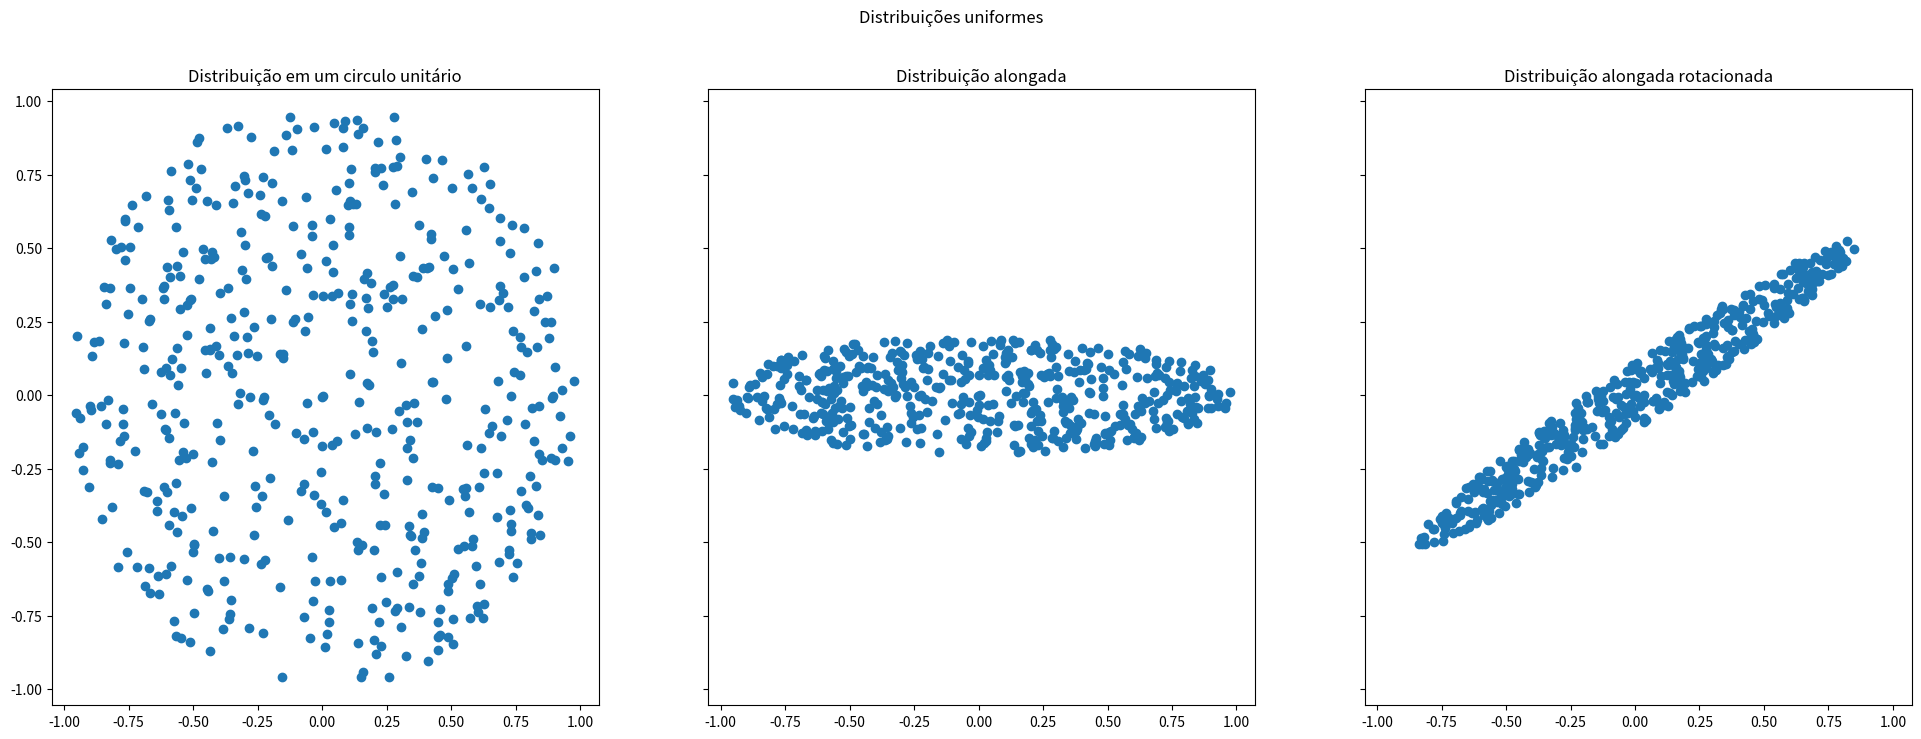

Write the Python code that produced this figure. (Note: this script raises an exception after producing the figure.)
import numpy as np
import matplotlib.pyplot as plt

N = 500
circle = [[],[]]
dist_x = []
dist_y = []

while len(dist_x) <= N:
    # Gera uma distribuição normal entre [-1,1]
    x,y = np.random.rand(2)*2 -1
    
    #verifica se o ponto esta num circulo unitário de raio 1
    if x**2+y**2 <=1:
        circle[0].append(x)
        circle[1].append(y)
        dist_x.append(x)
        dist_y.append(y*0.2) #quanto mais comprimido mais redundante, uma reta seria a mais redundante de todos
        
#matriz de rotação         
rot = [[np.cos(np.pi/6), np.sin(np.pi/6)], [np.sin(np.pi/6), np.cos(np.pi/6)]]   

#faz a rotação
result = np.dot(rot, [dist_x,dist_y])
#print(len(result))

fig, ax = plt.subplots(1, 3, figsize=(3*8, 8), sharey = True, sharex = True)

fig.suptitle("Distribuições uniformes")
ax[0].set_title("Distribuição em um circulo unitário")
ax[1].set_title("Distribuição alongada")
ax[2].set_title("Distribuição alongada rotacionada")
# ax[0].set_xlim(-1.1,1.1)
# ax[0].set_ylim(-1.1,1.1)


ax[0].scatter(circle[0],circle[1])
ax[1].scatter(dist_x, dist_y)
ax[2].scatter(result[0], result[1])
plt.savefig("images/uniform_dist.png")
plt.show()
